Run: headless pygame with SDL's dummy video driver; simulated clock (each Clock.tick advances the game by its frame time, no real sleeping); random seed 0; keys injected as events and as key.get_pressed() state; no mouse input.
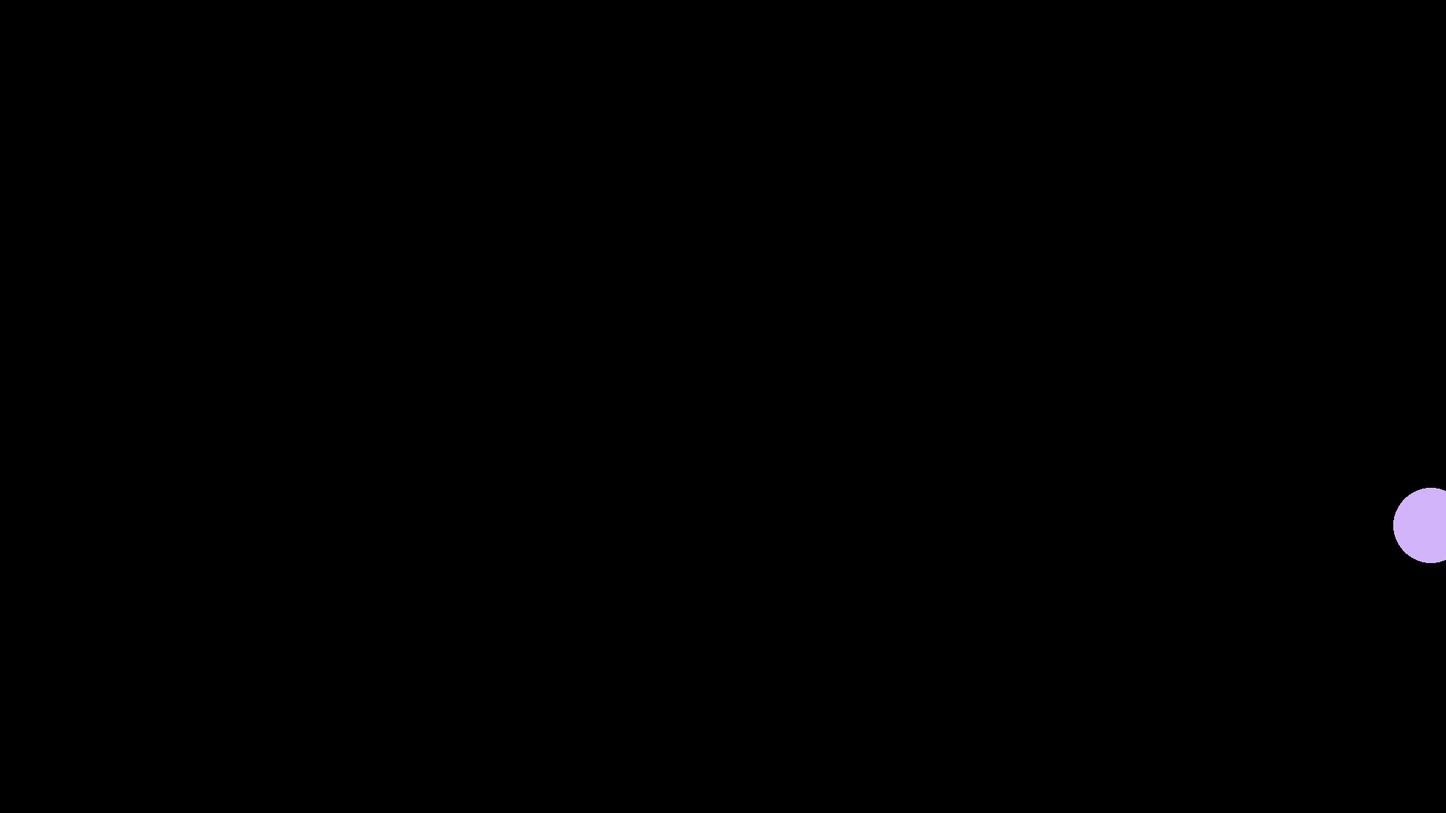
Frame 1 of 4 · flips 1–60 · no input
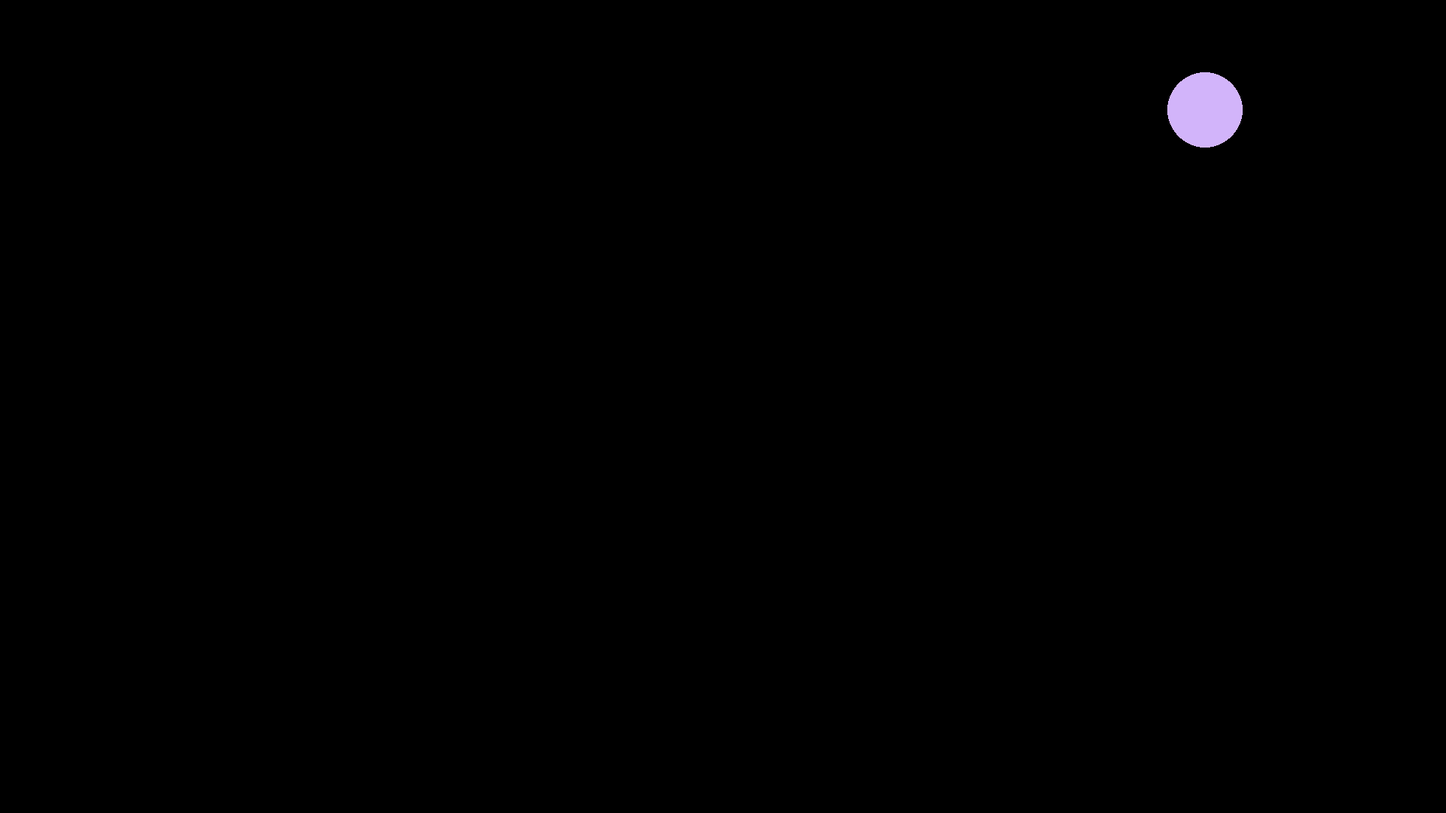
Frame 2 of 4 · flips 61–180 · tapped SPACE, RETURN · held RIGHT (→), D
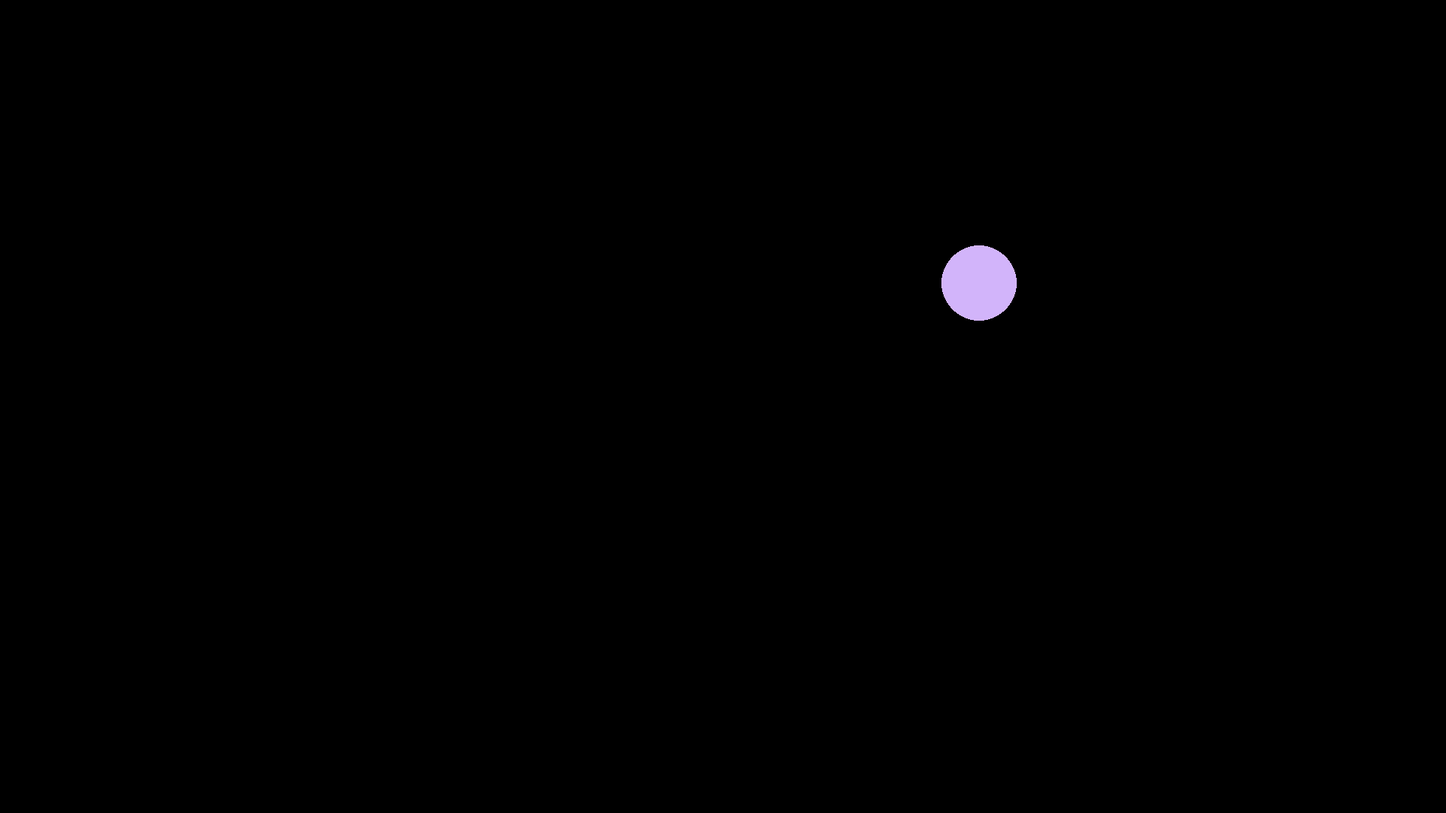
Frame 3 of 4 · flips 181–300 · held DOWN (↓), S
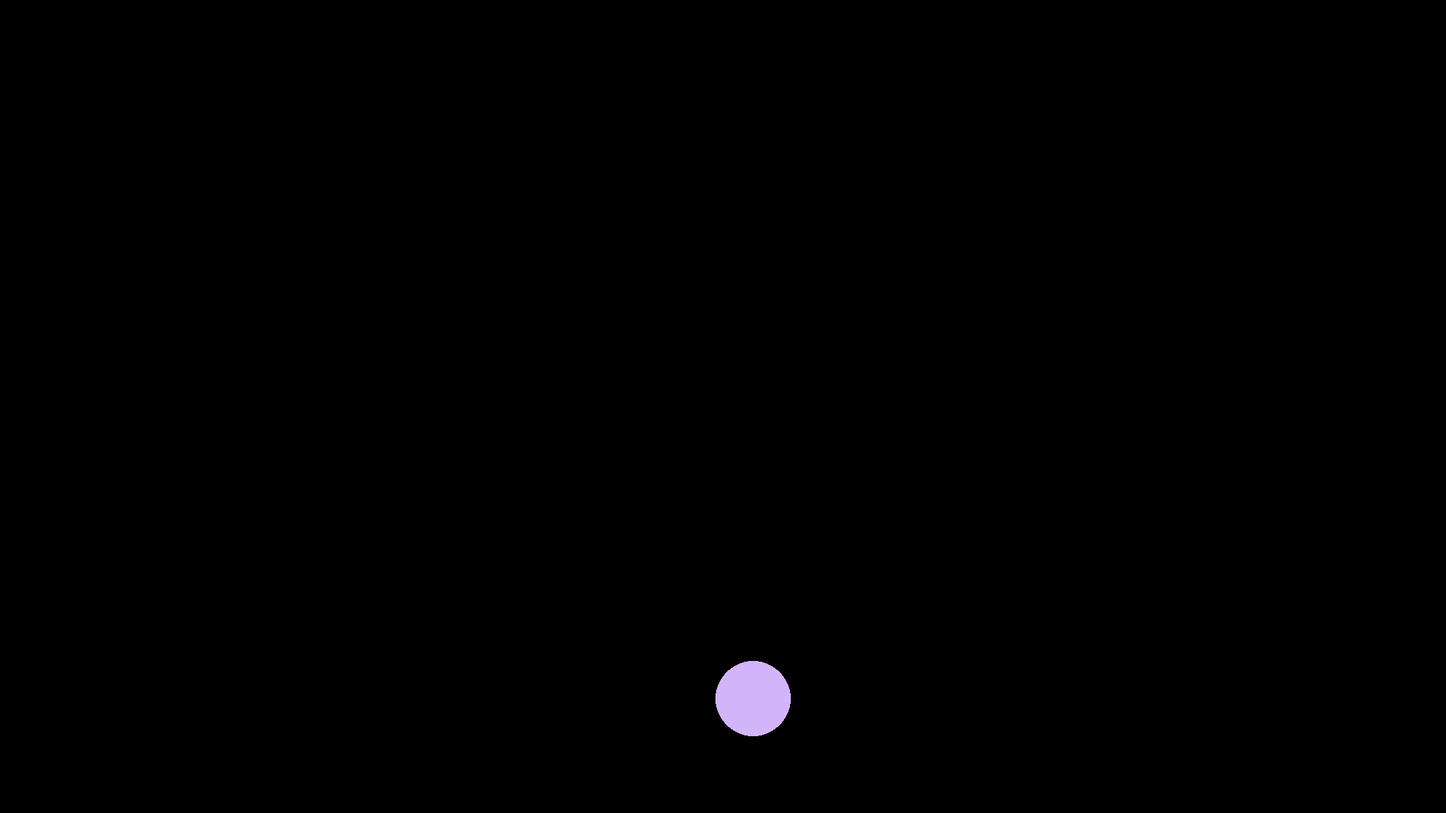
Frame 4 of 4 · flips 301–420 · held LEFT (←), A, UP (↑), W

The pygame program that drew these frames:

import pygame
import sys
import random


# You will implement this module ENTIRELY ON YOUR OWN!
class Ball:
    def __init__(self, screen, color, x, y, radius, speed_x, speed_y):
        self.screen = screen
        self.color = color
        self.x = x
        self.y = y
        self.radius = radius
        self.speed_x = speed_x
        self.speed_y = speed_y

    def draw(self):
        pygame.draw.circle(self.screen, self.color, (self.x, self.y), self.radius)

    def move(self):
        self.y = self.y + self.speed_y

        if self.y >= self.screen.get_height() or self.y <= 0:
            self.speed_y = self.speed_y * -1


        self.x = self.x + self.speed_x

        if self.x >= self.screen.get_width() or self.x <= 0:
            self.speed_x = self.speed_x * -1






def main():
    pygame.init()
    screen = pygame.display.set_mode((1920, 1080))
    pygame.display.set_caption('Bouncing Ball')
    screen.fill(pygame.Color('black'))
    clock = pygame.time.Clock()

    ball1 = Ball(screen, (210, 180, 250), 100, 100, 50, 30, 23)

    while True:
        for event in pygame.event.get():
            if event.type == pygame.QUIT:
                sys.exit()

        clock.tick(60)
        screen.fill(pygame.Color('black'))

        ball1.move()
        ball1.draw()



        pygame.display.update()


main()


# Optional challenges (if you finish and want do play a bit more):
#   After you get 1 ball working make a few balls (ball2, ball3, etc) that start in different places.
#   Make each ball a different color
#   Make the screen 1000 x 800 to allow your balls more space (what needs to change?)
#   Make the speed of each ball randomly chosen (1 to 5)
#   After you get that working try making a list of balls to have 100 balls (use a loop)!
#   Use random colors for each ball
